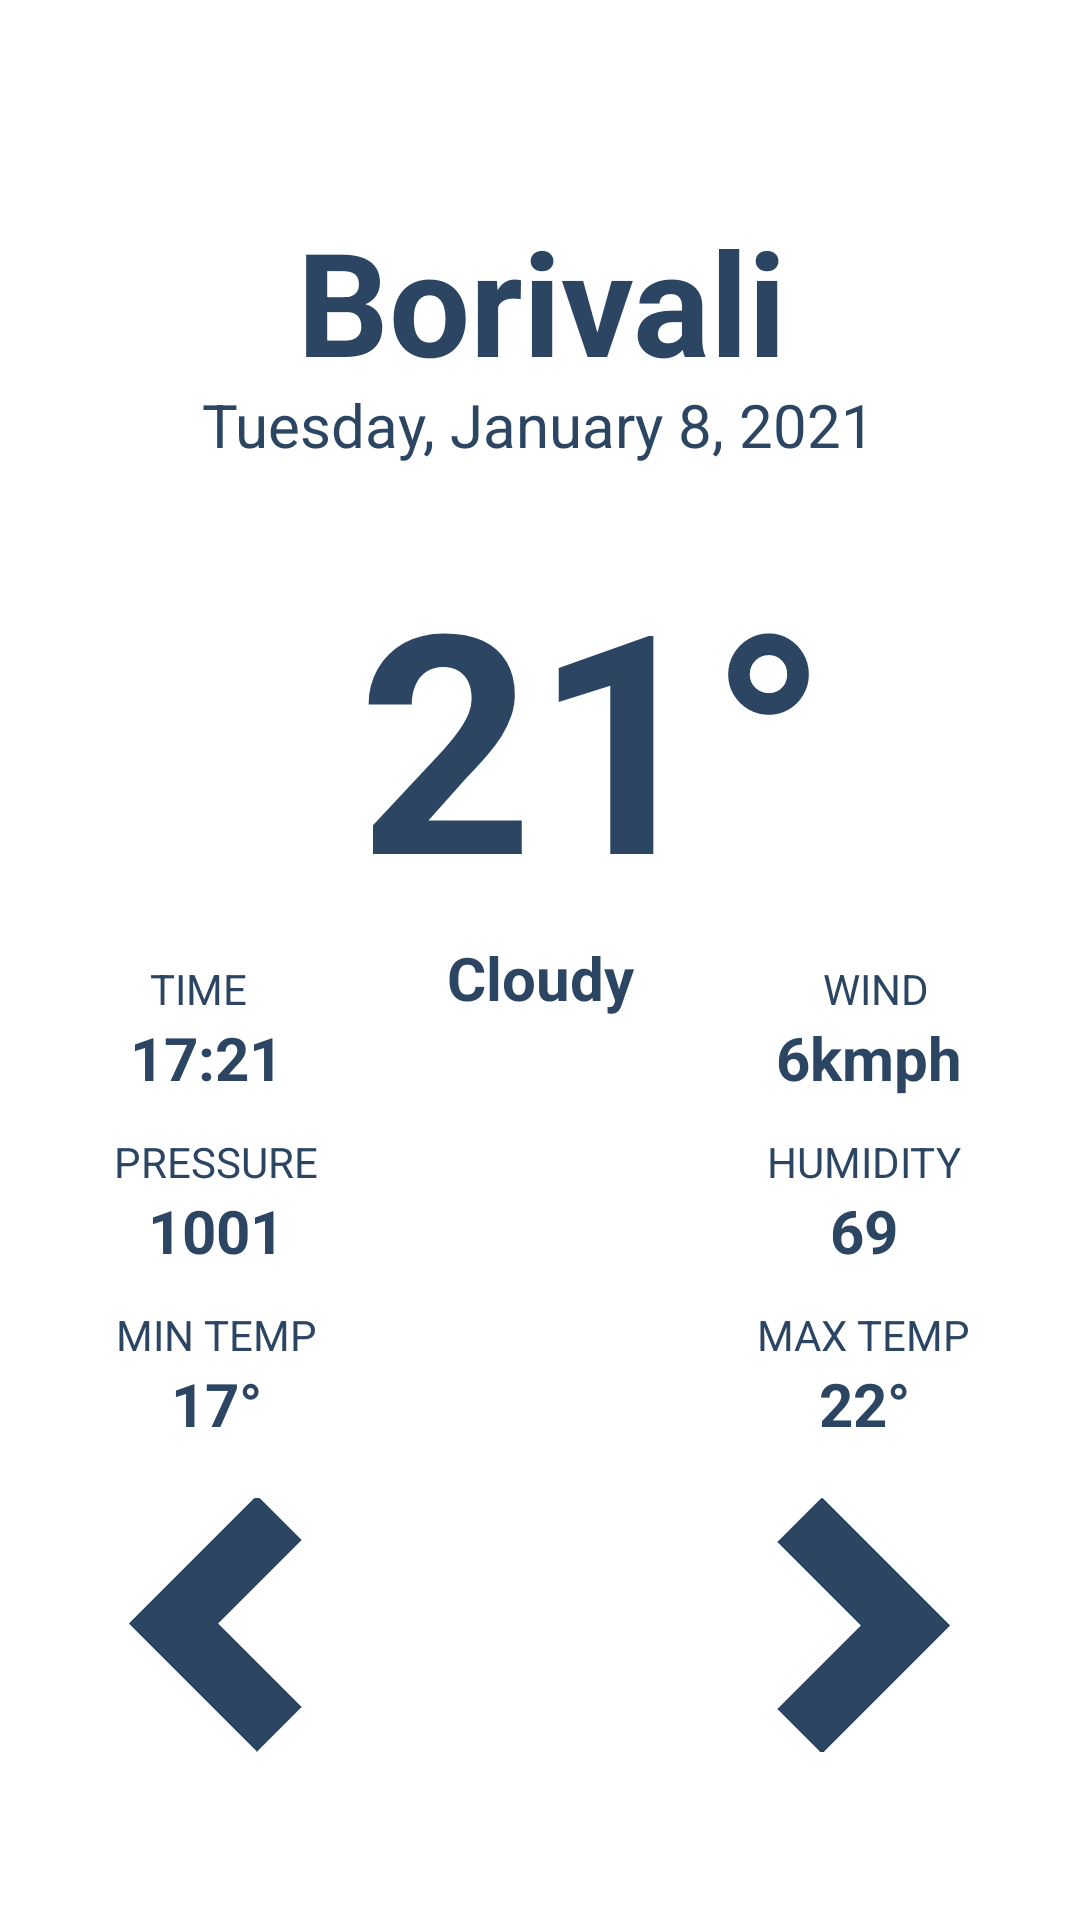

Reconstruct the res/layout file that produces this screen, plus the resources it refers to.
<!-- AndroidManifest.xml: application theme Theme.WeatherApp -->
<!-- res/layout/activity_wednesday.xml -->
<?xml version="1.0" encoding="utf-8"?>
<androidx.constraintlayout.widget.ConstraintLayout xmlns:android="http://schemas.android.com/apk/res/android"
    xmlns:app="http://schemas.android.com/apk/res-auto"
    xmlns:tools="http://schemas.android.com/tools"
    android:layout_width="match_parent"
    android:layout_height="match_parent"
    android:background="@color/white"
    tools:context=".Wednesday">

    <androidx.constraintlayout.widget.Guideline
        android:id="@+id/h5"
        android:layout_width="wrap_content"
        android:layout_height="wrap_content"
        android:orientation="horizontal"
        app:layout_constraintGuide_percent="0.5" />

    <androidx.constraintlayout.widget.Guideline
        android:id="@+id/h4"
        android:layout_width="wrap_content"
        android:layout_height="wrap_content"
        android:orientation="horizontal"
        app:layout_constraintGuide_percent="0.44" />

    <androidx.constraintlayout.widget.Guideline
        android:id="@+id/h3"
        android:layout_width="wrap_content"
        android:layout_height="wrap_content"
        android:orientation="horizontal"
        app:layout_constraintGuide_percent="0.27" />

    <androidx.constraintlayout.widget.Guideline
        android:id="@+id/h2"
        android:layout_width="wrap_content"
        android:layout_height="wrap_content"
        android:orientation="horizontal"
        app:layout_constraintGuide_percent="0.2" />

    <androidx.constraintlayout.widget.Guideline
        android:id="@+id/h1"
        android:layout_width="wrap_content"
        android:layout_height="wrap_content"
        android:orientation="horizontal"
        app:layout_constraintGuide_percent="0.1" />

    <androidx.constraintlayout.widget.Guideline
        android:id="@+id/h7"
        android:layout_width="wrap_content"
        android:layout_height="wrap_content"
        android:orientation="horizontal"
        app:layout_constraintGuide_percent="0.59" />

    <androidx.constraintlayout.widget.Guideline
        android:id="@+id/h8"
        android:layout_width="wrap_content"
        android:layout_height="wrap_content"
        android:orientation="horizontal"
        app:layout_constraintGuide_percent="0.68" />

    <androidx.constraintlayout.widget.Guideline
        android:id="@+id/h9"
        android:layout_width="wrap_content"
        android:layout_height="wrap_content"
        android:orientation="horizontal"
        app:layout_constraintGuide_percent="0.78"/>

    <TextView
        android:id="@+id/textViewMaxTemp"
        android:layout_width="wrap_content"
        android:layout_height="wrap_content"
        android:text="22°"
        android:textColor="#2B4562"
        android:textSize="20sp"
        android:textStyle="bold"
        app:layout_constraintEnd_toStartOf="@+id/v90"
        app:layout_constraintStart_toStartOf="@+id/v70"
        app:layout_constraintTop_toBottomOf="@+id/textViewMaxTempText" />

    <TextView
        android:id="@+id/textViewMinTemp"
        android:layout_width="wrap_content"
        android:layout_height="wrap_content"
        android:text="17°"
        android:textColor="#2B4562"
        android:textSize="20sp"
        android:textStyle="bold"
        app:layout_constraintEnd_toStartOf="@+id/v30"
        app:layout_constraintStart_toStartOf="@+id/v10"
        app:layout_constraintTop_toBottomOf="@+id/textViewMinTempText" />

    <TextView
        android:id="@+id/textViewHumidity"
        android:layout_width="wrap_content"
        android:layout_height="wrap_content"
        android:text="69"
        android:textColor="#2B4562"
        android:textSize="20sp"
        android:textStyle="bold"
        app:layout_constraintEnd_toStartOf="@+id/v90"
        app:layout_constraintStart_toStartOf="@+id/v70"
        app:layout_constraintTop_toBottomOf="@+id/textViewHumidityText" />

    <TextView
        android:id="@+id/textViewMaxTempText"
        android:layout_width="wrap_content"
        android:layout_height="wrap_content"
        android:text="MAX TEMP"
        android:textColor="#2B4562"
        app:layout_constraintEnd_toStartOf="@+id/v90"
        app:layout_constraintStart_toStartOf="@+id/v70"
        app:layout_constraintTop_toTopOf="@+id/h8" />

    <TextView
        android:id="@+id/textViewPressureText"
        android:layout_width="wrap_content"
        android:layout_height="wrap_content"
        android:text="PRESSURE"
        android:textColor="#2B4562"
        app:layout_constraintEnd_toStartOf="@+id/v30"
        app:layout_constraintStart_toStartOf="@+id/v10"
        app:layout_constraintTop_toTopOf="@+id/h7" />

    <TextView
        android:id="@+id/textViewHumidityText"
        android:layout_width="wrap_content"
        android:layout_height="wrap_content"
        android:text="HUMIDITY"
        android:textColor="#2B4562"
        app:layout_constraintEnd_toStartOf="@+id/v90"
        app:layout_constraintStart_toStartOf="@+id/v70"
        app:layout_constraintTop_toTopOf="@+id/h7" />

    <TextView
        android:id="@+id/textViewPressure"
        android:layout_width="wrap_content"
        android:layout_height="wrap_content"
        android:text="1001"
        android:textColor="#2B4562"
        android:textSize="20sp"
        android:textStyle="bold"
        app:layout_constraintEnd_toStartOf="@+id/v30"
        app:layout_constraintStart_toStartOf="@+id/v10"
        app:layout_constraintTop_toBottomOf="@+id/textViewPressureText" />

    <androidx.constraintlayout.widget.Guideline
        android:id="@+id/v10"
        android:layout_width="wrap_content"
        android:layout_height="wrap_content"
        android:orientation="vertical"
        app:layout_constraintGuide_percent="0.1" />

    <androidx.constraintlayout.widget.Guideline
        android:id="@+id/v30"
        android:layout_width="wrap_content"
        android:layout_height="wrap_content"
        android:orientation="vertical"
        app:layout_constraintGuide_percent="0.3" />

    <androidx.constraintlayout.widget.Guideline
        android:id="@+id/v50"
        android:layout_width="wrap_content"
        android:layout_height="wrap_content"
        android:orientation="vertical"
        app:layout_constraintGuide_percent="0.5" />

    <androidx.constraintlayout.widget.Guideline
        android:id="@+id/v70"
        android:layout_width="wrap_content"
        android:layout_height="wrap_content"
        android:orientation="vertical"
        app:layout_constraintGuide_percent="0.7" />

    <androidx.constraintlayout.widget.Guideline
        android:id="@+id/v90"
        android:layout_width="wrap_content"
        android:layout_height="wrap_content"
        android:orientation="vertical"
        app:layout_constraintGuide_percent="0.9" />

    <TextView
        android:id="@+id/textViewLocation"
        android:layout_width="wrap_content"
        android:layout_height="wrap_content"
        android:layout_marginTop="4dp"
        android:text="Borivali"
        android:textColor="#2B4562"
        android:textSize="48sp"
        android:textStyle="bold"
        app:layout_constraintEnd_toStartOf="@+id/v70"
        app:layout_constraintHorizontal_bias="0.482"
        app:layout_constraintStart_toStartOf="@+id/v30"
        app:layout_constraintTop_toTopOf="@+id/h1" />

    <TextView
        android:id="@+id/textViewTemp"
        android:layout_width="wrap_content"
        android:layout_height="wrap_content"
        android:layout_marginTop="4dp"
        android:text="21°"
        android:textColor="#2B4562"
        android:textSize="102sp"
        android:textStyle="bold"
        app:layout_constraintEnd_toStartOf="@+id/v90"
        app:layout_constraintHorizontal_bias="0.19"
        app:layout_constraintStart_toStartOf="@+id/v30"
        app:layout_constraintTop_toTopOf="@+id/h3" />

    <TextView
        android:id="@+id/textViewDate"
        android:layout_width="wrap_content"
        android:layout_height="wrap_content"
        android:text="@string/date"
        android:textColor="#2B4562"
        android:textSize="20sp"
        app:layout_constraintEnd_toStartOf="@+id/v90"
        app:layout_constraintHorizontal_bias="0.495"
        app:layout_constraintStart_toStartOf="@+id/v10"
        app:layout_constraintTop_toTopOf="@+id/h2" />

    <TextView
        android:id="@+id/textViewWeather"
        android:layout_width="wrap_content"
        android:layout_height="wrap_content"
        android:text="Cloudy"
        android:textColor="#2B4562"
        android:textSize="20sp"
        android:textStyle="bold"
        app:layout_constraintEnd_toStartOf="@+id/v70"
        app:layout_constraintStart_toStartOf="@+id/v30"
        app:layout_constraintTop_toBottomOf="@+id/textViewTemp" />

    <TextView
        android:id="@+id/textView6"
        android:layout_width="wrap_content"
        android:layout_height="wrap_content"
        android:text="TIME"
        android:textColor="#2B4562"
        android:textSize="14sp"
        app:layout_constraintEnd_toStartOf="@+id/v30"
        app:layout_constraintHorizontal_bias="0.351"
        app:layout_constraintStart_toStartOf="@+id/v10"
        app:layout_constraintTop_toTopOf="@+id/h5" />

    <TextView
        android:id="@+id/textViewWind"
        android:layout_width="wrap_content"
        android:layout_height="wrap_content"
        android:text="@string/wind"
        android:textColor="#2B4562"
        android:textSize="14sp"
        app:layout_constraintEnd_toStartOf="@+id/v90"
        app:layout_constraintHorizontal_bias="0.607"
        app:layout_constraintStart_toStartOf="@+id/v70"
        app:layout_constraintTop_toTopOf="@+id/h5" />

    <TextView
        android:id="@+id/textViewTime"
        android:layout_width="wrap_content"
        android:layout_height="wrap_content"
        android:text="17:21"
        android:textColor="#2B4562"
        android:textSize="20sp"
        android:textStyle="bold"
        app:layout_constraintEnd_toStartOf="@+id/v30"
        app:layout_constraintHorizontal_bias="0.35"
        app:layout_constraintStart_toStartOf="@+id/v10"
        app:layout_constraintTop_toBottomOf="@+id/textView6" />

    <TextView
        android:id="@+id/textViewWindSpeed"
        android:layout_width="wrap_content"
        android:layout_height="wrap_content"
        android:text="6kmph"
        android:textColor="#2B4562"
        android:textSize="20sp"
        android:textStyle="bold"
        app:layout_constraintEnd_toStartOf="@+id/v90"
        app:layout_constraintHorizontal_bias="0.65"
        app:layout_constraintStart_toStartOf="@+id/v70"
        app:layout_constraintTop_toBottomOf="@+id/textViewWind" />

    <TextView
        android:id="@+id/textViewMinTempText"
        android:layout_width="wrap_content"
        android:layout_height="wrap_content"
        android:text="MIN TEMP"
        android:textColor="#2B4562	"
        app:layout_constraintEnd_toStartOf="@+id/v30"
        app:layout_constraintStart_toStartOf="@+id/v10"
        app:layout_constraintTop_toTopOf="@+id/h8" />

    <ImageView
        android:id="@+id/imageViewLeft"
        android:layout_width="wrap_content"
        android:layout_height="wrap_content"
        app:layout_constraintEnd_toStartOf="@+id/v30"
        app:layout_constraintStart_toStartOf="@+id/v10"
        app:layout_constraintTop_toTopOf="@+id/h9"
        app:srcCompat="@mipmap/leftarrowb" />

    <ImageView
        android:id="@+id/imageViewRight"
        android:layout_width="wrap_content"
        android:layout_height="wrap_content"
        app:layout_constraintEnd_toStartOf="@+id/v90"
        app:layout_constraintStart_toStartOf="@+id/v70"
        app:layout_constraintTop_toTopOf="@+id/h9"
        app:srcCompat="@mipmap/rightarrowb" />

</androidx.constraintlayout.widget.ConstraintLayout>
<!-- resources referenced by this layout -->
<resources>
  <!-- mipmap leftarrowb: png bitmap (mipmap-hdpi, 1170 bytes) -->
  <!-- mipmap rightarrowb: png bitmap (mipmap-hdpi, 1196 bytes) -->
  <string name="date"> Tuesday, January 8, 2021</string>
  <string name="wind">WIND</string>
  <style name="Theme.WeatherApp" parent="Theme.MaterialComponents.DayNight.NoActionBar">
          
          <item name="colorPrimary">@color/black</item>
          <item name="colorPrimaryVariant">@color/black</item>
          <item name="colorOnPrimary">@color/white</item>
          
          <item name="colorSecondary">@color/teal_200</item>
          <item name="colorSecondaryVariant">@color/teal_700</item>
          <item name="colorOnSecondary">@color/black</item>
          
          <item name="android:statusBarColor" tools:targetApi="l">?attr/colorPrimaryVariant</item>
          
  
      </style>
  <!-- not gathered from this repository: default colours our renderer supplied (Android Studio template values) -->
  <color name="teal_200">#FF03DAC5</color>
  <color name="teal_700">#FF018786</color>
  <color name="black">#FF000000</color>
  <color name="white">#FFFFFFFF</color>
</resources>
